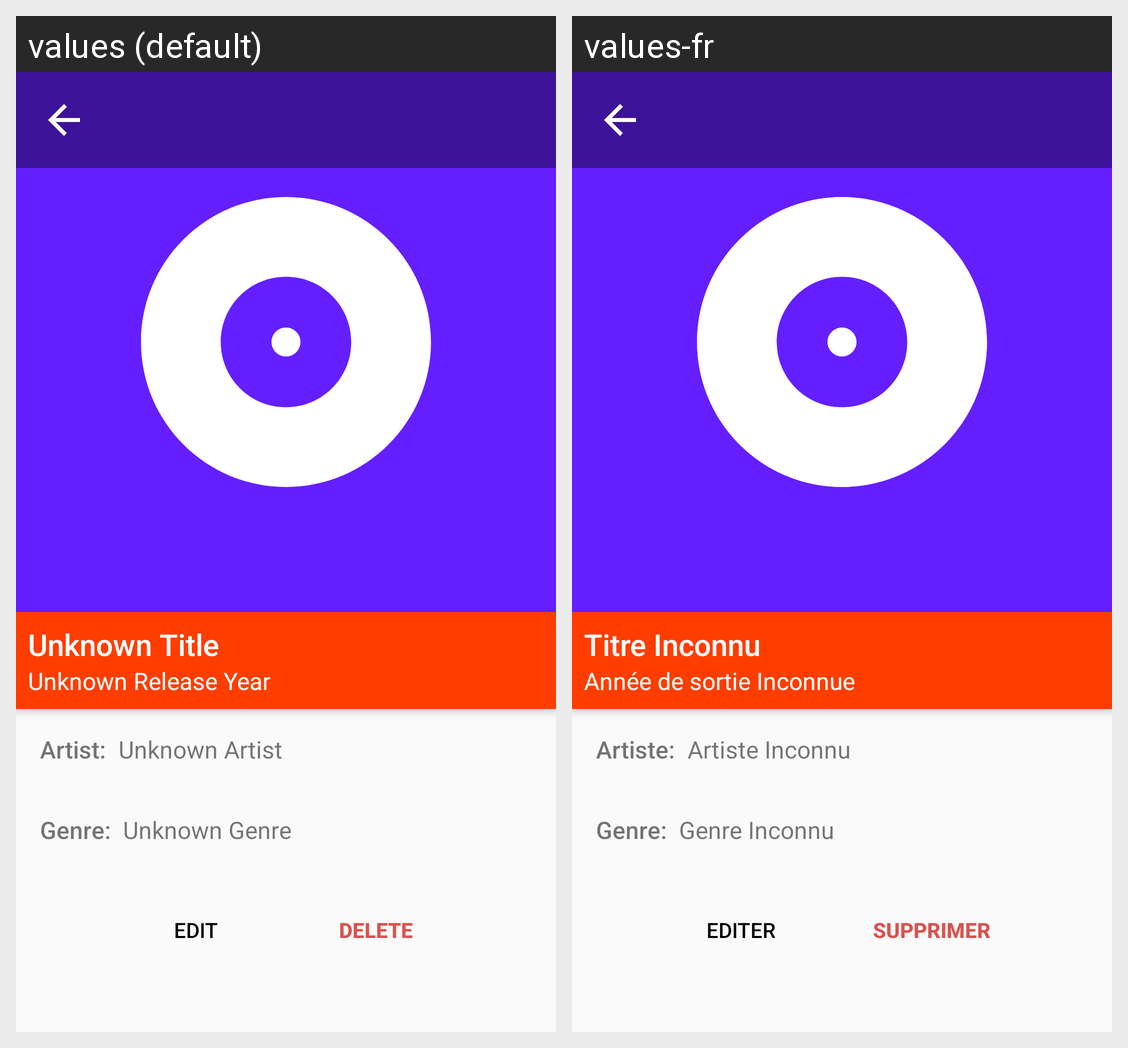

Locale-by-locale string values for the Android screen shown in this grid:
Android screen res/layout/activity_album_details.xml rendered under 2 locales, left to right: values (default), values-fr. Device: Nexus 5 (rendered at 1080×1920; each locale shown at half size, 540×960, under a caption strip naming it); theme AppTheme.
Strings drawn on this screen, with the default value and each locale's value (text and hints the layout hard-codes, and strings that could not be matched under every locale, appear in the picture but are not listed):

unknown_album_title_placeholder
  values: Unknown Title
  values-fr: Titre Inconnu

unknown_release_year_placeholder
  values: Unknown Release Year
  values-fr: Année de sortie Inconnue

artist_label
  values: Artist:
  values-fr: Artiste:

unknown_artist_placeholder
  values: Unknown Artist
  values-fr: Artiste Inconnu

genre_label
  values: Genre:
  values-fr: Genre:

unknown_genre_placeholder
  values: Unknown Genre
  values-fr: Genre Inconnu

button_edit_label
  values: Edit
  values-fr: Editer

button_delete_label
  values: Delete
  values-fr: Supprimer
